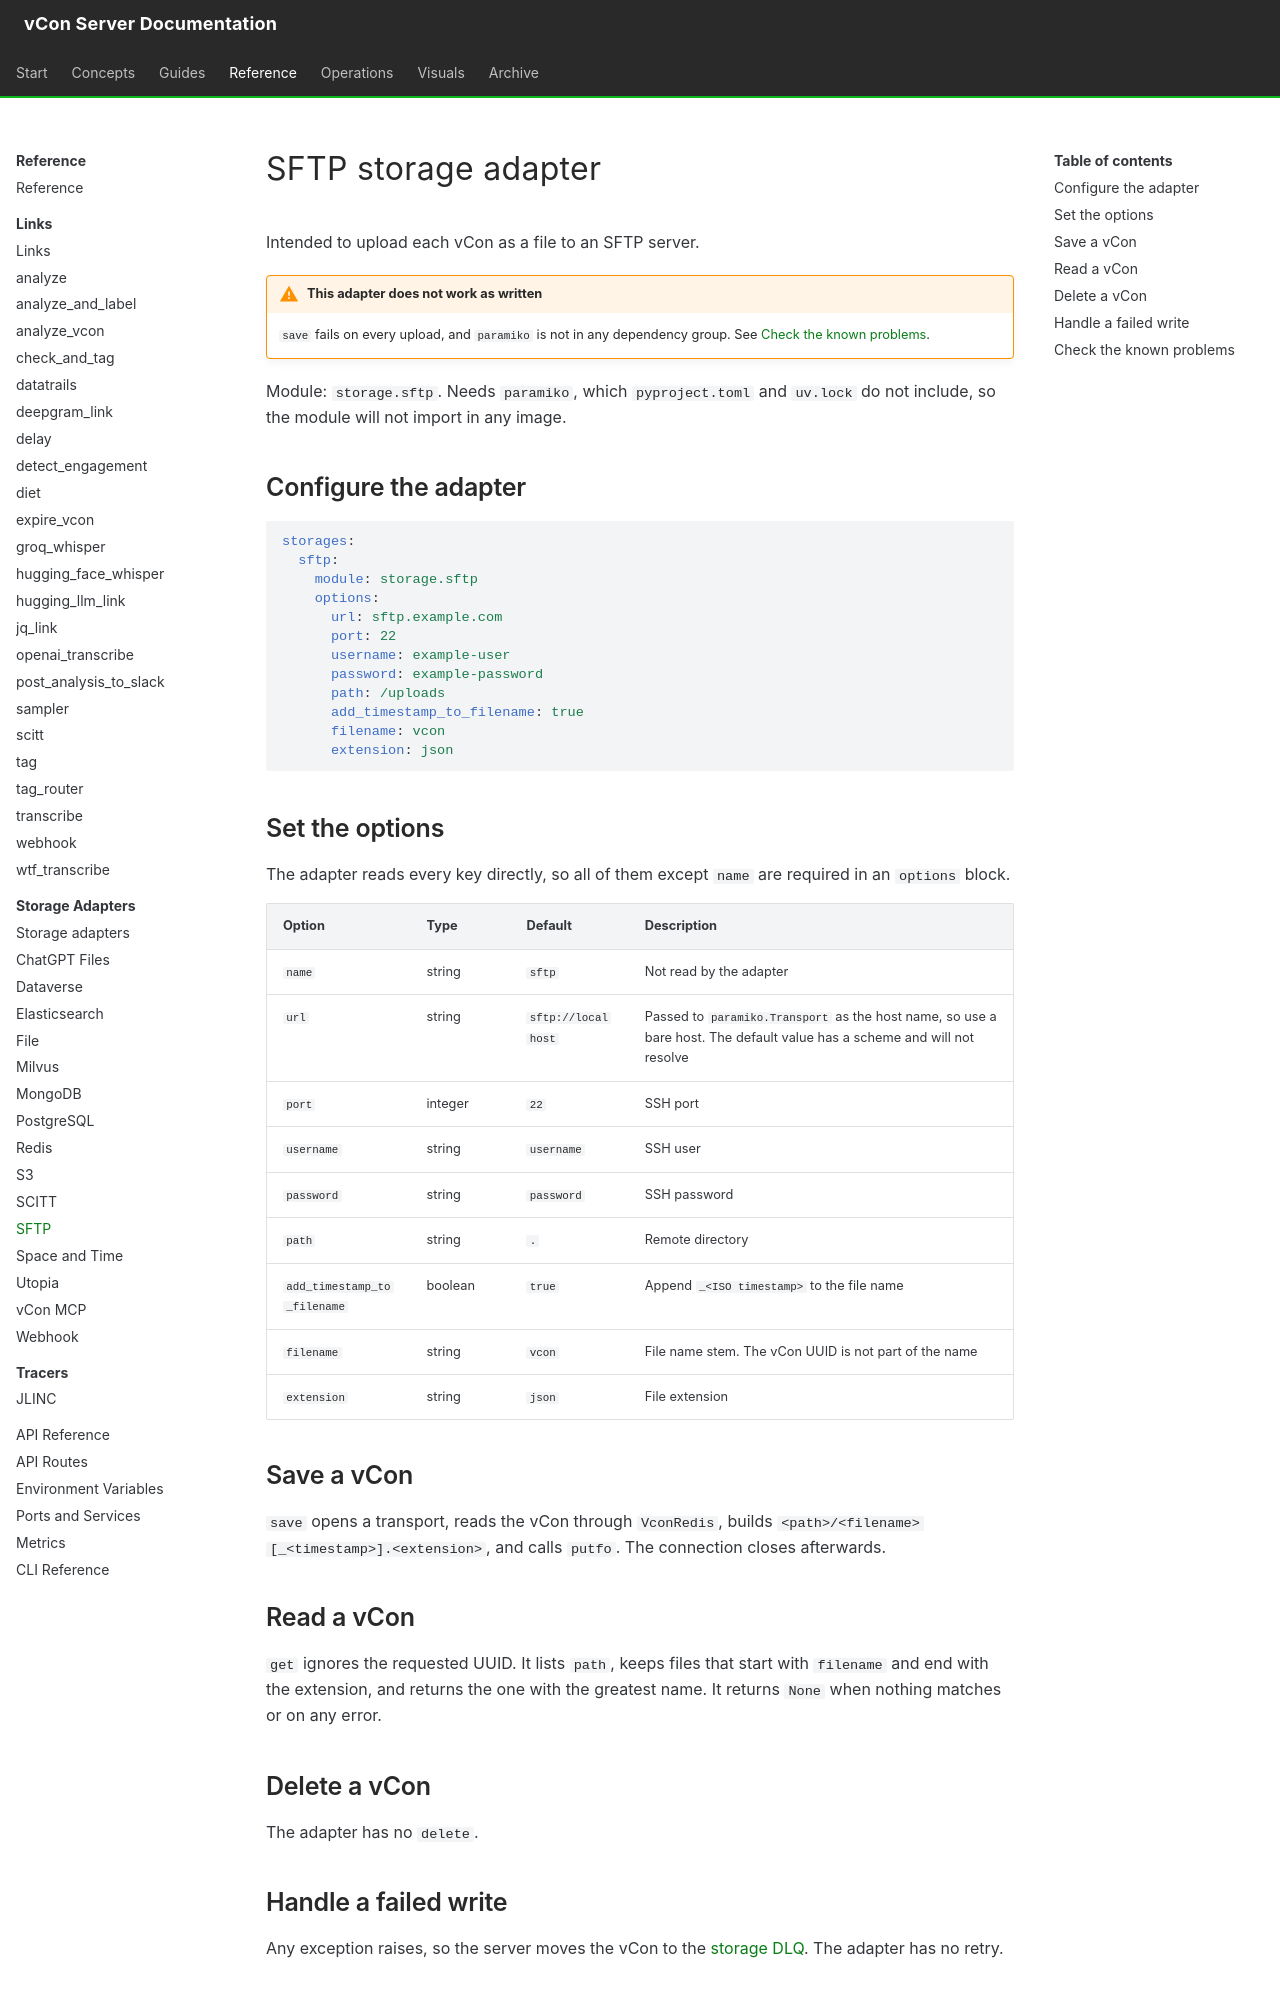

repository: vcon-dev/vcon-server · page: reference/storage-adapters/sftp/index.html · generator: mkdocs

# SFTP storage adapter

Intended to upload each vCon as a file to an SFTP server.

!!! warning "This adapter does not work as written"
    `save` fails on every upload, and `paramiko` is not in any dependency group. See [Check the known problems](#check-the-known-problems).

Module: `storage.sftp`. Needs `paramiko`, which `pyproject.toml` and `uv.lock` do not include, so the module will not import in any image.

## Configure the adapter

```yaml
storages:
  sftp:
    module: storage.sftp
    options:
      url: sftp.example.com
      port: 22
      username: example-user
      password: example-password
      path: /uploads
      add_timestamp_to_filename: true
      filename: vcon
      extension: json
```

## Set the options

The adapter reads every key directly, so all of them except `name` are required in an `options` block.

| Option | Type | Default | Description |
|---|---|---|---|
| `name` | string | `sftp` | Not read by the adapter |
| `url` | string | `sftp://localhost` | Passed to `paramiko.Transport` as the host name, so use a bare host. The default value has a scheme and will not resolve |
| `port` | integer | `22` | SSH port |
| `username` | string | `username` | SSH user |
| `password` | string | `password` | SSH password |
| `path` | string | `.` | Remote directory |
| `add_timestamp_to_filename` | boolean | `true` | Append `_<ISO timestamp>` to the file name |
| `filename` | string | `vcon` | File name stem. The vCon UUID is not part of the name |
| `extension` | string | `json` | File extension |

## Save a vCon

`save` opens a transport, reads the vCon through `VconRedis`, builds `<path>/<filename>[_<timestamp>].<extension>`, and calls `putfo`. The connection closes afterwards.

## Read a vCon

`get` ignores the requested UUID. It lists `path`, keeps files that start with `filename` and end with the extension, and returns the one with the greatest name. It returns `None` when nothing matches or on any error.

## Delete a vCon

The adapter has no `delete`.

## Handle a failed write

Any exception raises, so the server moves the vCon to the [storage DLQ](index.md#handle-a-failed-write). The adapter has no retry.
